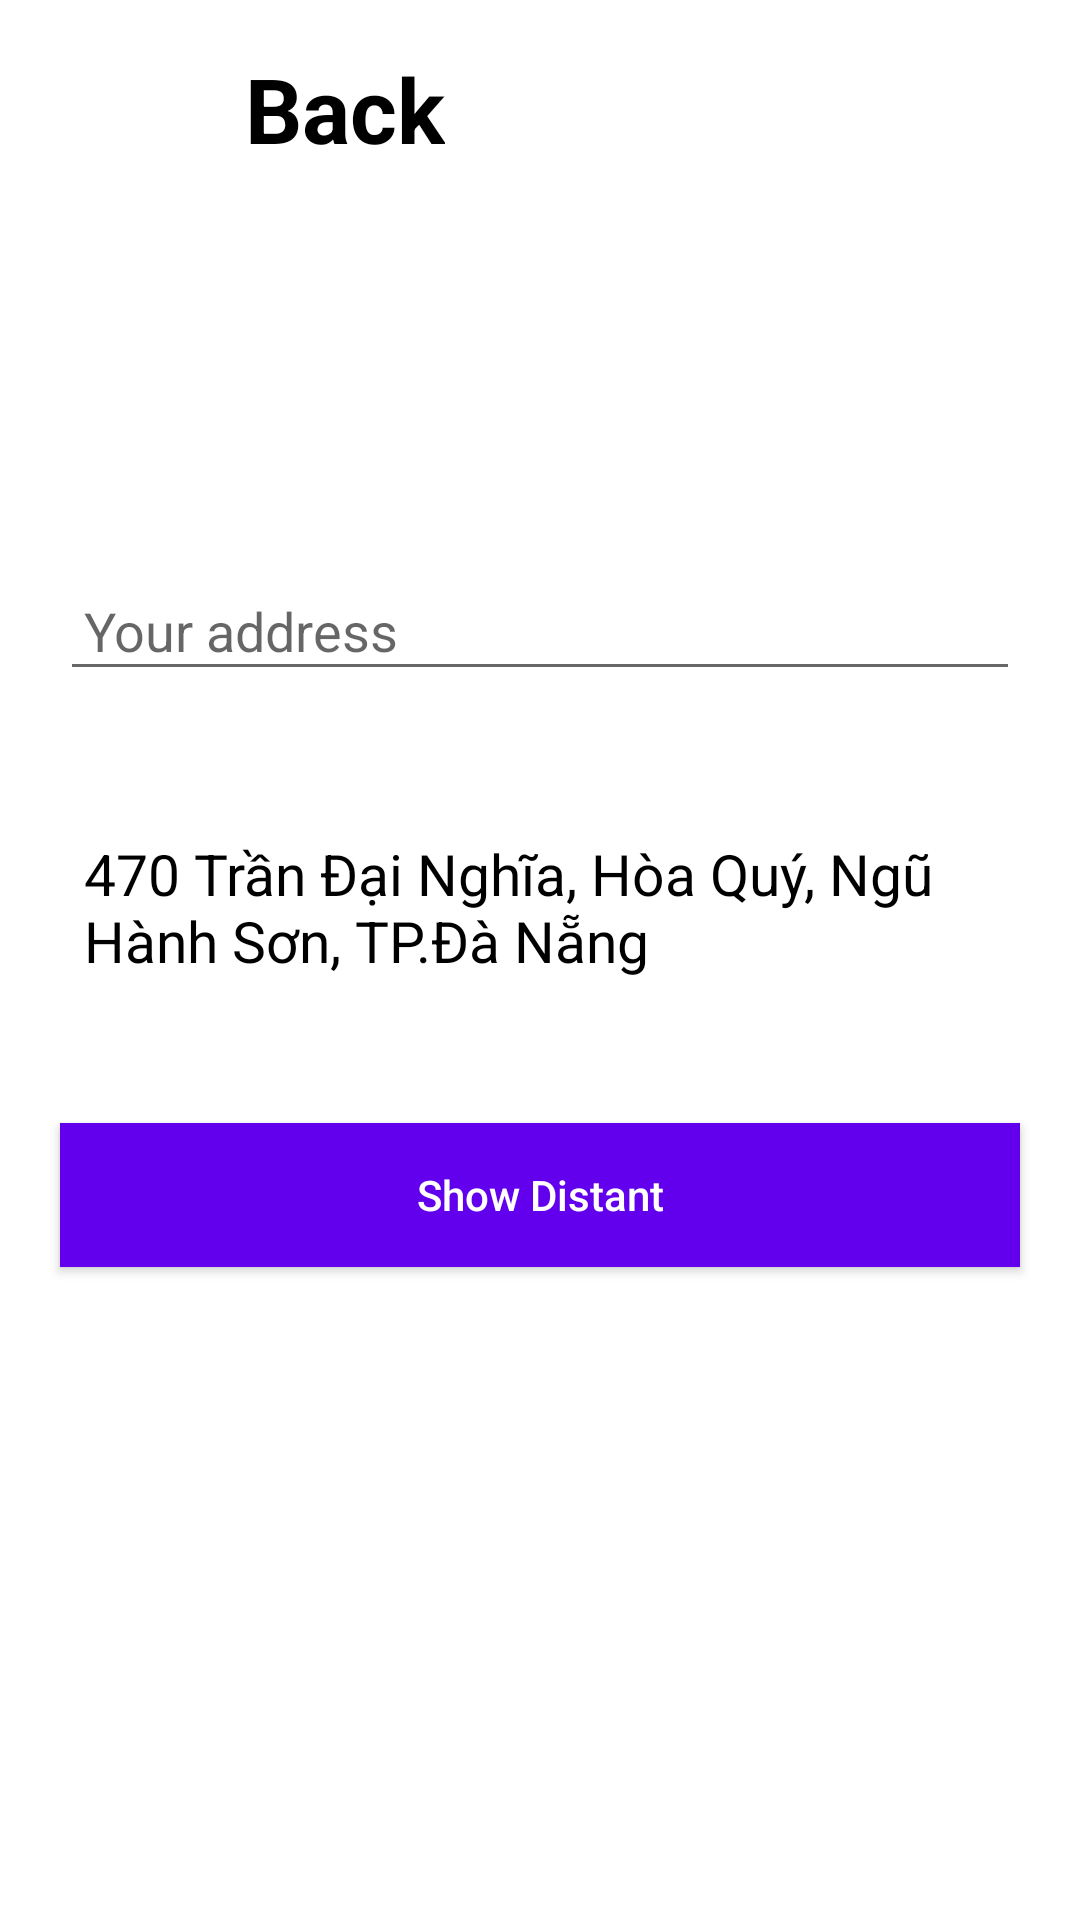

The Android layout XML behind this screen, and the referenced resources:
<!-- AndroidManifest.xml: application theme Theme.DOAN3 -->
<!-- res/layout/activity_maps.xml -->
<?xml version="1.0" encoding="utf-8"?>
<androidx.constraintlayout.widget.ConstraintLayout xmlns:android="http://schemas.android.com/apk/res/android"
    xmlns:app="http://schemas.android.com/apk/res-auto"
    xmlns:tools="http://schemas.android.com/tools"
    android:layout_width="match_parent"
    android:layout_height="match_parent"
    tools:context=".activity.MapsActivity">

    <ImageButton
        android:id="@+id/imageButton3"
        android:layout_width="40dp"
        android:layout_height="42dp"
        android:layout_marginStart="16dp"
        android:layout_marginTop="16dp"
        android:background="#00FFFFFF"
        android:onClick="Back"
        app:layout_constraintStart_toStartOf="parent"
        app:layout_constraintTop_toTopOf="parent"
        app:srcCompat="@drawable/baseline_arrow_back_24" />

    <TextView
        android:id="@+id/textView33"
        android:layout_width="wrap_content"
        android:layout_height="wrap_content"
        android:layout_marginTop="16dp"
        android:text="Back"
        android:textColor="@color/black"
        android:textSize="30sp"
        android:textStyle="bold"
        app:layout_constraintEnd_toEndOf="parent"
        app:layout_constraintHorizontal_bias="0.278"
        app:layout_constraintStart_toStartOf="parent"
        app:layout_constraintTop_toTopOf="parent" />

    <LinearLayout
        android:layout_width="match_parent"
        android:layout_height="300dp"
        android:orientation="vertical"
        app:layout_constraintBottom_toBottomOf="parent"
        app:layout_constraintEnd_toEndOf="parent"
        app:layout_constraintStart_toStartOf="parent"
        app:layout_constraintTop_toTopOf="parent"
        tools:context=".MainActivity">

        
        <EditText
            android:id="@+id/idEdtSource"
            android:layout_width="match_parent"
            android:layout_height="wrap_content"
            android:layout_margin="20dp"
            android:hint="Your address"
            android:textColor="@color/black"
            android:padding="8dp" />

        
        <TextView
            android:id="@+id/idEdtDestination"
            android:layout_width="match_parent"
            android:layout_height="wrap_content"
            android:layout_margin="20dp"
            android:padding="8dp"
            android:textColor="@color/black"
            android:text="470 Trần Đại Nghĩa, Hòa Quý, Ngũ Hành Sơn, TP.Đà Nẵng"
            android:textSize="19sp" />

        
        <Button
            android:id="@+id/idBtnTrack"
            android:layout_width="match_parent"
            android:layout_height="wrap_content"
            android:layout_margin="20dp"
            android:background="@color/purple_500"
            android:padding="8dp"
            android:text="Show Distant"
            android:textAllCaps="false"
            android:textColor="@color/white" />

    </LinearLayout>
</androidx.constraintlayout.widget.ConstraintLayout>
<!-- resources referenced by this layout -->
<resources>
  <color name="black">#FF000000</color>
  <color name="purple_500">#FF6200EE</color>
  <color name="white">#FFFFFFFF</color>
  <style name="Theme.DOAN3" parent="Theme.MaterialComponents.DayNight.NoActionBar">
          
          <item name="colorPrimary">@color/purple_500</item>
          <item name="colorPrimaryVariant">@color/purple_700</item>
          <item name="colorOnPrimary">@color/white</item>
          
          <item name="colorSecondary">@color/teal_200</item>
          <item name="colorSecondaryVariant">@color/teal_700</item>
          <item name="colorOnSecondary">@color/black</item>
          
          <item name="android:statusBarColor">?attr/colorPrimaryVariant</item>
          
      </style>
  <color name="purple_700">#FF3700B3</color>
  <color name="teal_200">#FF03DAC5</color>
  <color name="teal_700">#FF018786</color>
</resources>
